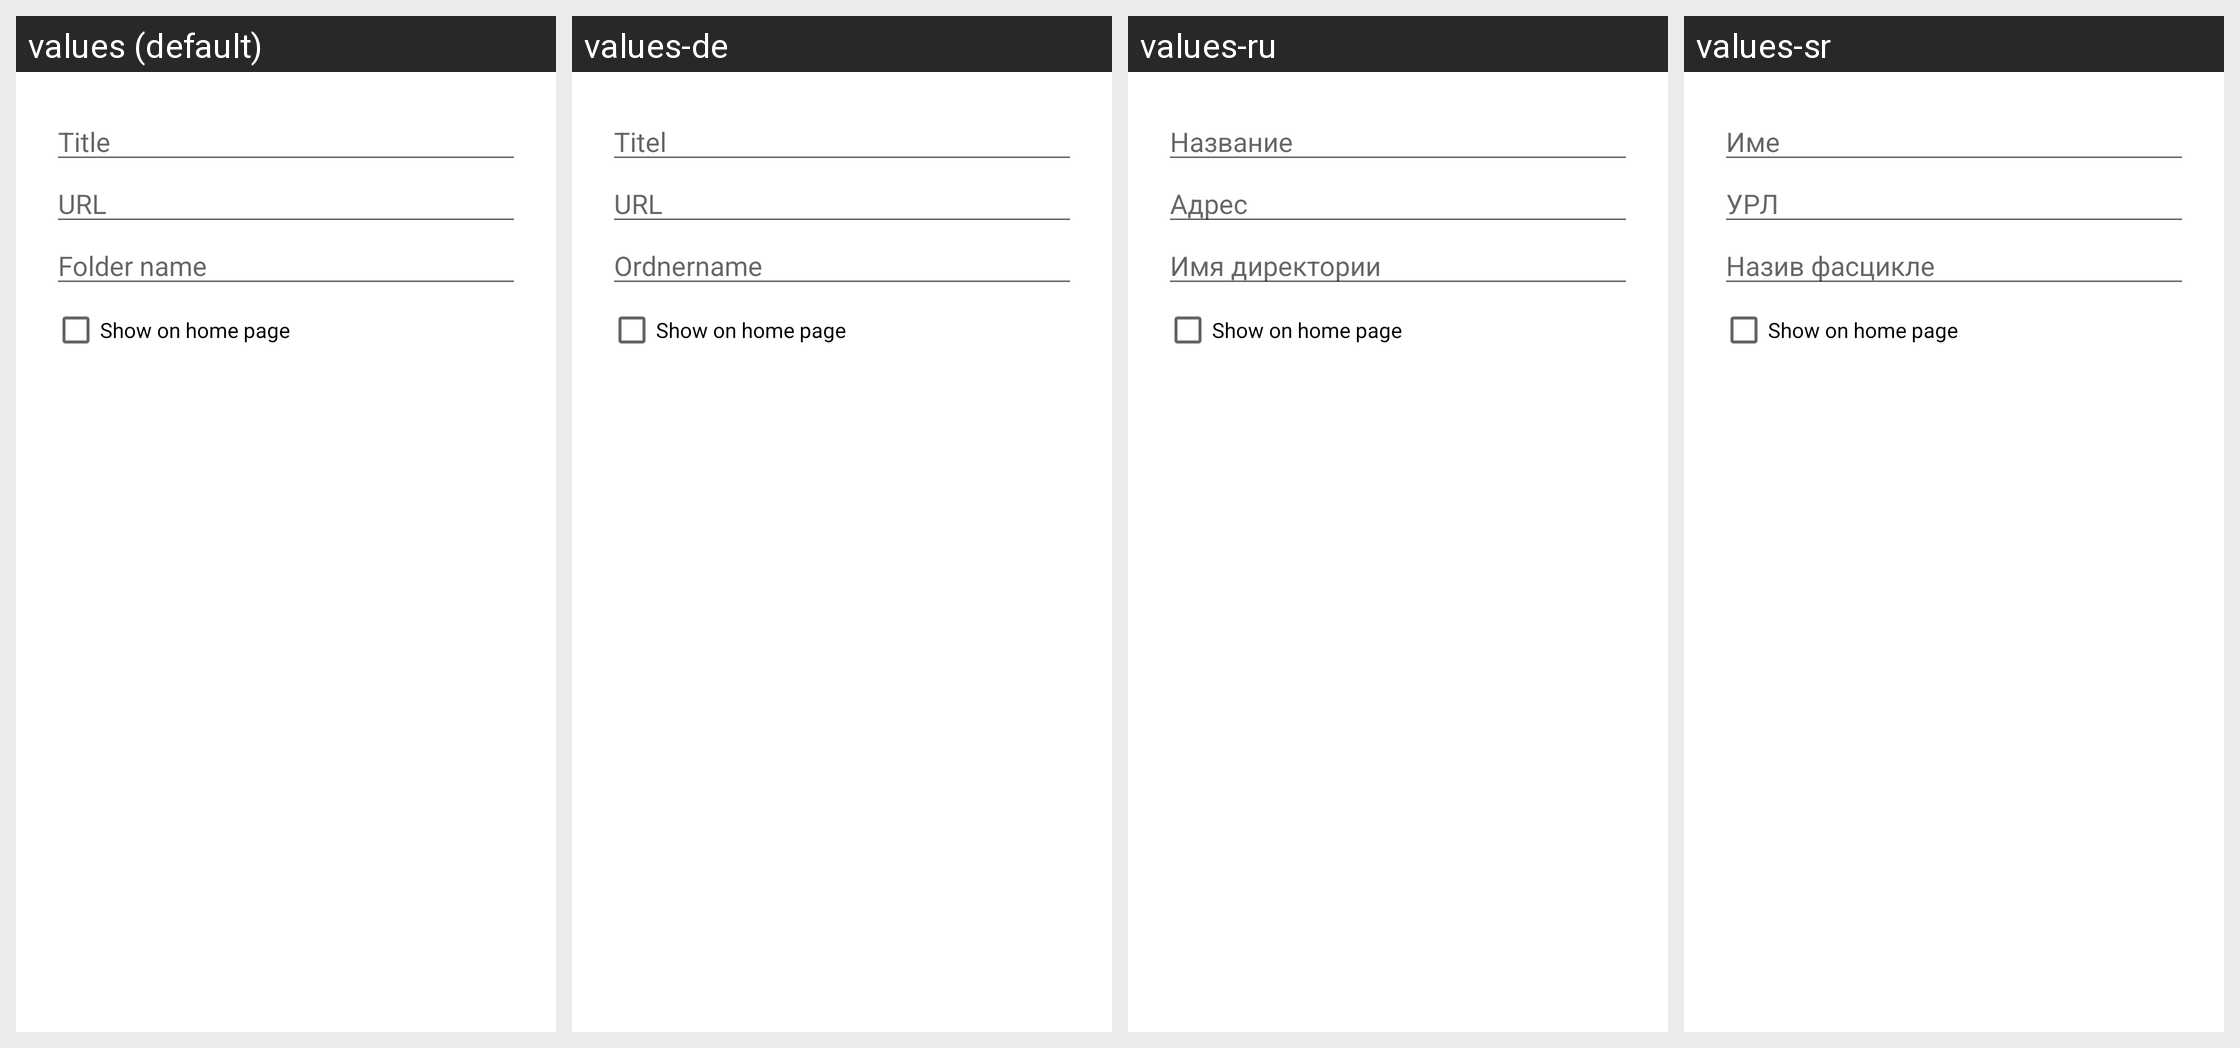

Strings drawn on this Android screen and how each of the app's shown locales translates them:
Android screen res/layout/dialog_edit_bookmark.xml rendered under 4 locales, left to right: values (default), values-de, values-ru, values-sr. Device: Nexus 5 (rendered at 1080×1920; each locale shown at half size, 540×960, under a caption strip naming it); theme Theme.MaterialComponents.DayNight.NoActionBar.
Other locales in the repository, not shown: values-ar, values-el, values-es, values-fr, values-hu, values-it, values-ja, values-ko, values-nl, values-pl, values-pt, values-pt-rBR, values-tr, values-zh-rCN, values-zh-rTW.
Strings drawn on this screen, with the default value and each locale's value (text and hints the layout hard-codes, and strings that could not be matched under every locale, appear in the picture but are not listed):

hint_title
  values: Title
  values-de: Titel
  values-ru: Название
  values-sr: Име

hint_url
  values: URL
  values-de: URL
  values-ru: Адрес
  values-sr: УРЛ

folder
  values: Folder name
  values-de: Ordnername
  values-ru: Имя директории
  values-sr: Назив фасцикле
